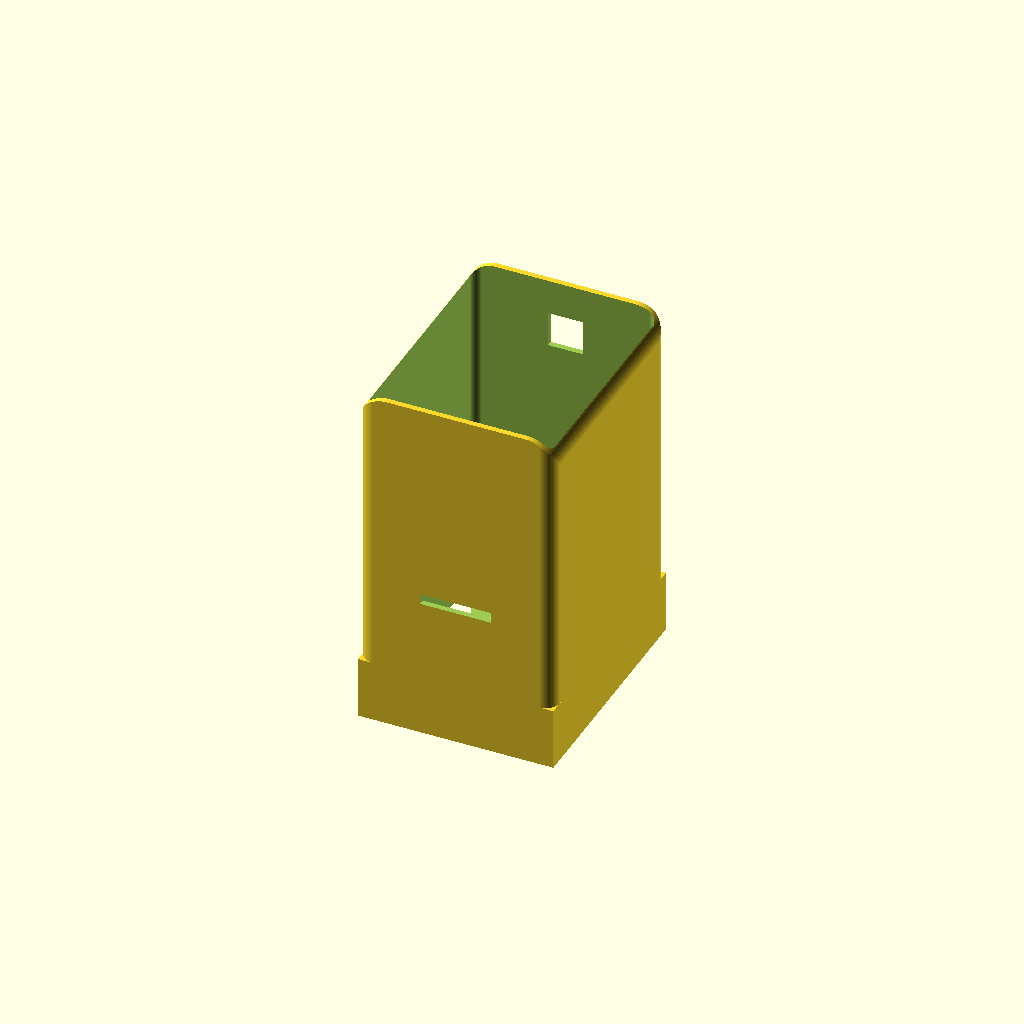
Cell 1 — every parameter at its default value.
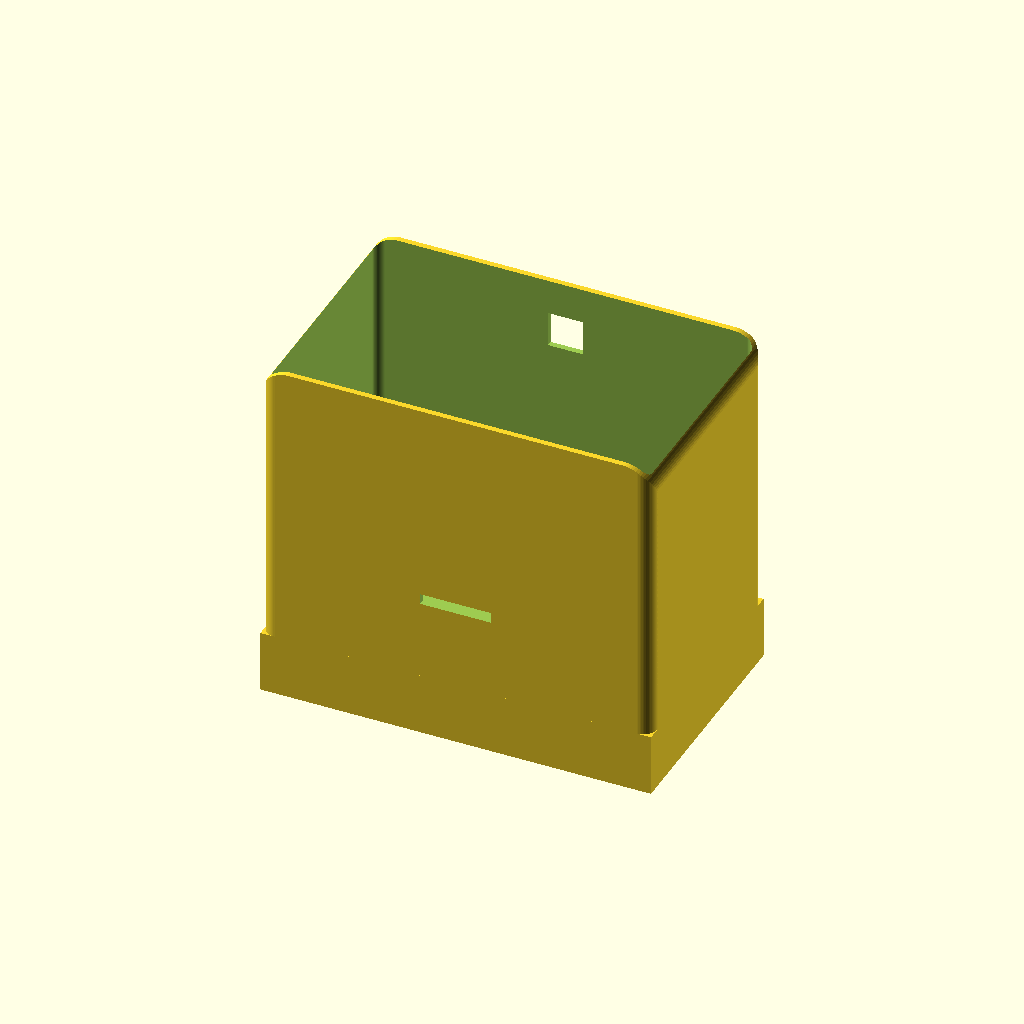
Cell 2 — width set to 110, the other parameters unchanged.
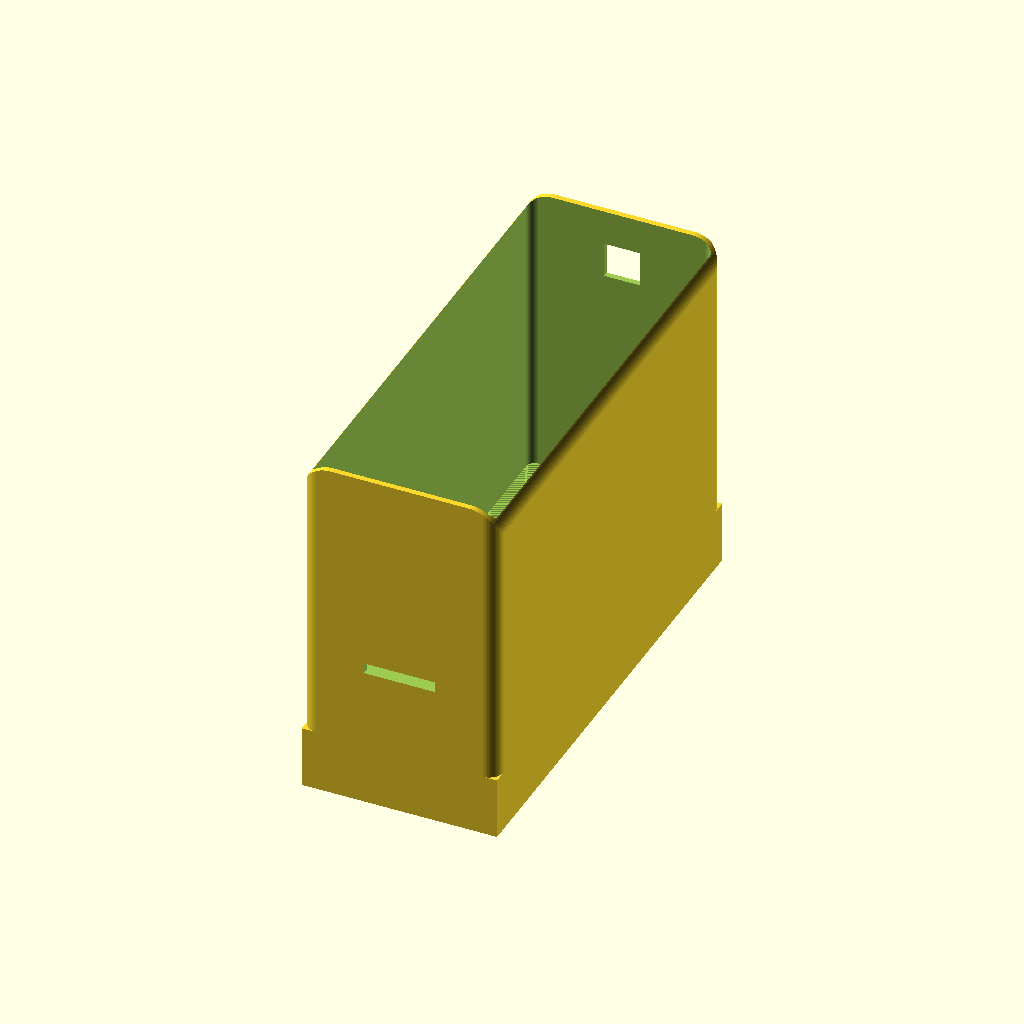
Cell 3: the same model with depth = 136.
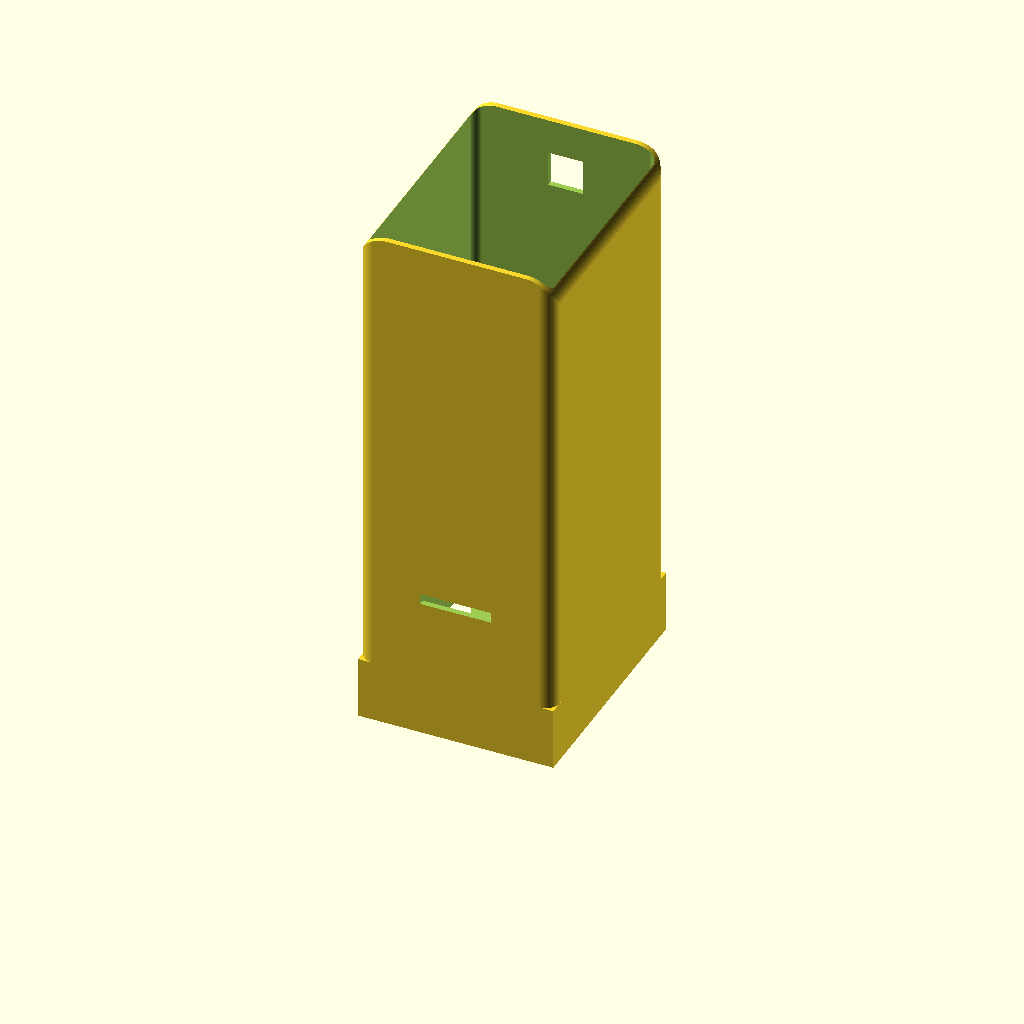
Cell 4: body_height = 100 (everything else at default).
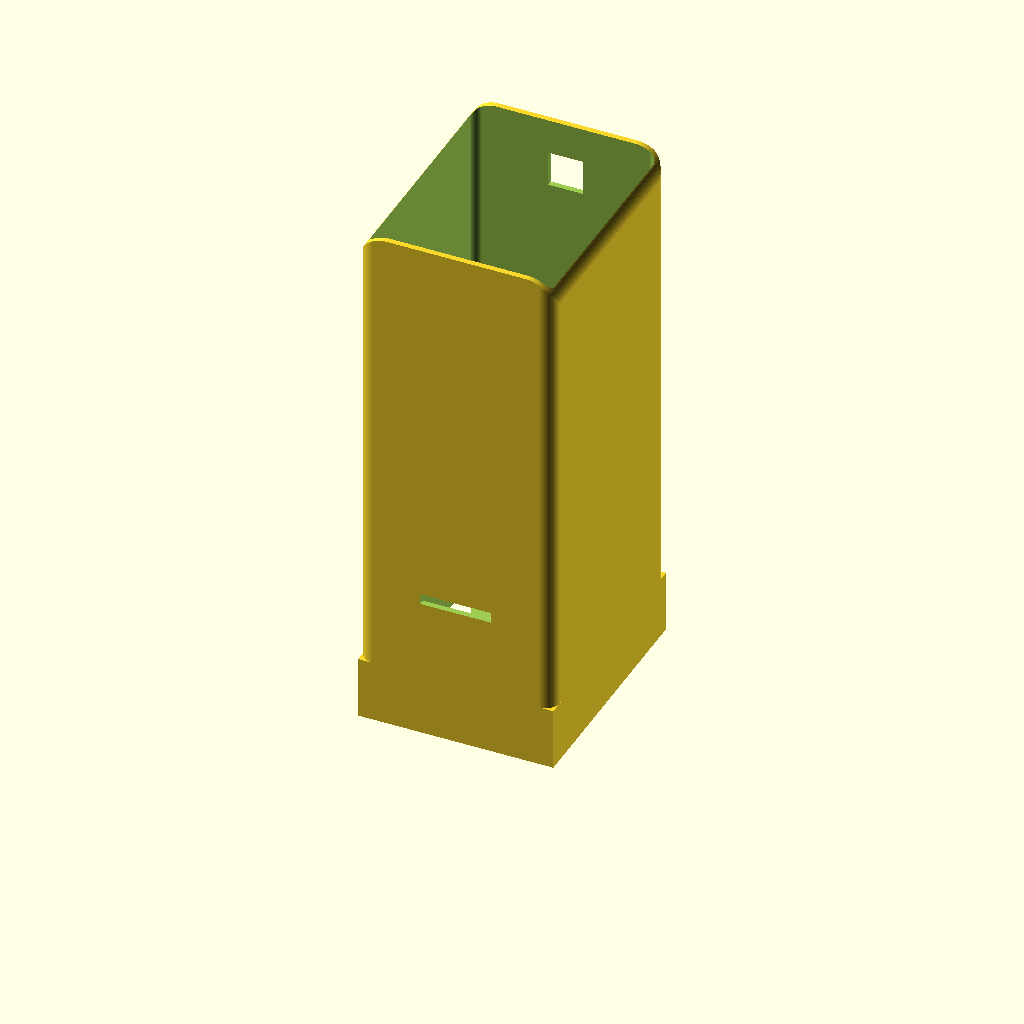
Cell 5: the same model with rim_height = 100.
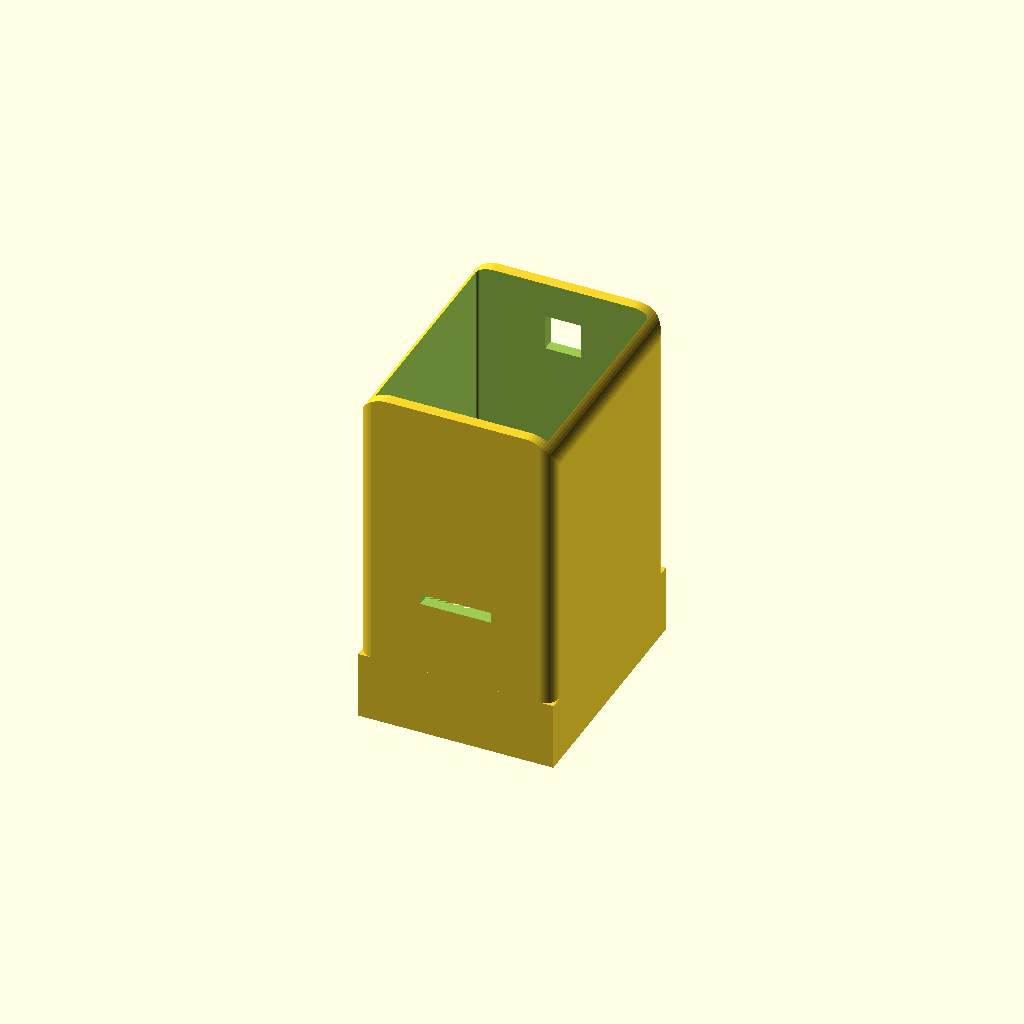
Cell 6: the same model with wall = 3.2.
One fixed orthographic camera (rotation 55°, 0°, 25°; colour scheme Cornfield) for every cell.
The OpenSCAD source (hardware/MicroHuli/enclosure/body-cute-rim.scad):
// Open-top body alternative, millimetres. Front = -Y, rear = +Y.
// The original 50 mm body plus the requested 50 mm raised rim totals 100 mm.
width = 55;
depth = 68;
body_height = 50;
rim_height = 50;
height = body_height + rim_height;
wall = 1.6;
base_wall = 1;
base_band = 16;
corner_radius = 4;
top_corner_radius = 8;
usb_size = 10;
usb_top_offset = 10;
oled_slot_width = 20.005;
oled_slot_height = 3;
oled_slot_z = 40;
$fn = 64;

module rounded_rectangle(w, d, r) {
    offset(r=r) square([w-2*r, d-2*r], center=true);
}

// Rounded upper corners seen from the face; sides remain vertical below them.
module crown_profile() {
    translate([0,depth/2+1,0]) rotate([90,0,0])
        linear_extrude(height=depth+2)
            hull() {
                translate([-width/2,0]) square([width,1]);
                for(x=[-width/2+top_corner_radius, width/2-top_corner_radius])
                    translate([x,height-top_corner_radius]) circle(r=top_corner_radius);
            }
}

module shell() {
    difference() {
        union() {
            // Square lower collar preserves the nominal original cavity.
            translate([-width/2,-depth/2,0]) cube([width,depth,base_band+wall]);
            translate([0,0,base_band+wall]) linear_extrude(height=height-base_band-wall)
                rounded_rectangle(width,depth,corner_radius);
        }
        translate([-width/2+base_wall,-depth/2+base_wall,-1])
            cube([width-2*base_wall,depth-2*base_wall,base_band+1]);
        translate([0,0,base_band]) linear_extrude(height=height-base_band+1)
            rounded_rectangle(width-2*wall,depth-2*wall,corner_radius-wall);
    }
}

difference() {
    intersection() { shell(); crown_profile(); }
    // Rear USB square, upper edge 10 mm below the highest rim edge.
    translate([-usb_size/2,depth/2-wall-1,height-usb_top_offset-usb_size])
        cube([usb_size,wall+2,usb_size]);
    // Original-style cable slot: OLED board mounts externally, not behind a window.
    translate([-oled_slot_width/2,-depth/2-1,oled_slot_z])
        cube([oled_slot_width,wall+2,oled_slot_height]);
}
Parameter table extracted from the source (name, type, default, range or options):
width: number, default 55
depth: number, default 68
body_height: number, default 50
rim_height: number, default 50
wall: number, default 1.6
base_wall: number, default 1
base_band: number, default 16
corner_radius: number, default 4
top_corner_radius: number, default 8
usb_size: number, default 10
usb_top_offset: number, default 10
oled_slot_width: number, default 20.005
oled_slot_height: number, default 3
oled_slot_z: number, default 40
